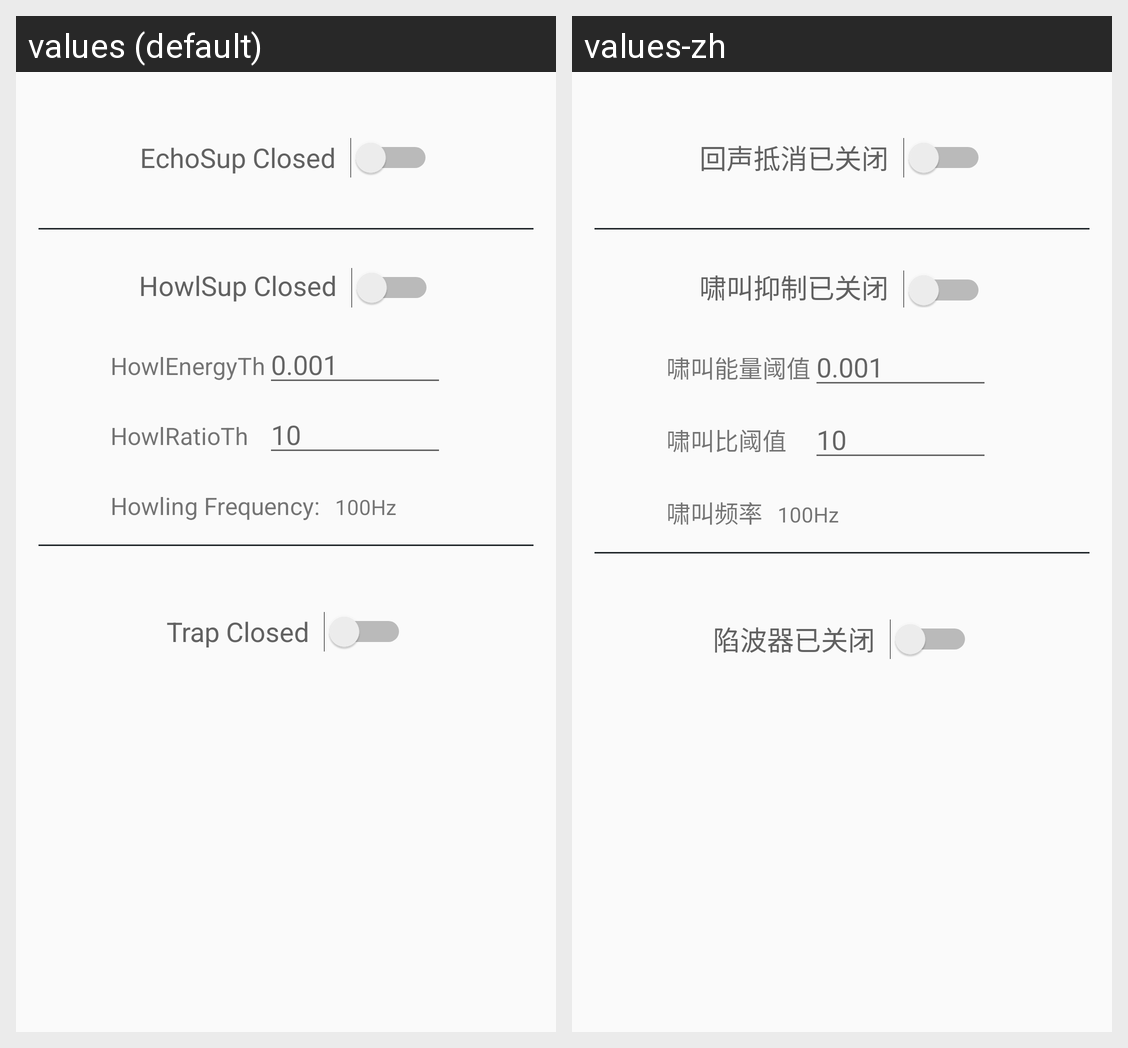

The Android screen above is rendered under two locales of the same app. Produce the string resources it draws, with the default and per-locale values.
Android screen res/layout/fragment_howl_suppression.xml rendered under 2 locales, left to right: values (default), values-zh. Device: Nexus 5 (rendered at 1080×1920; each locale shown at half size, 540×960, under a caption strip naming it); theme AppTheme.
Strings drawn on this screen, with the default value and each locale's value (text and hints the layout hard-codes, and strings that could not be matched under every locale, appear in the picture but are not listed):

echo_suppression_closed
  values: EchoSup Closed
  values-zh: 回声抵消已关闭

howling_suppression_closed
  values: HowlSup Closed
  values-zh: 啸叫抑制已关闭

howl_energy_threshold
  values: HowlEnergyTh
  values-zh: 啸叫能量阈值

howl_ratio_threshold
  values: HowlRatioTh
  values-zh: 啸叫比阈值

howl_frequency
  values: Howling Frequency:
  values-zh: 啸叫频率

trap_closed
  values: Trap Closed
  values-zh: 陷波器已关闭
